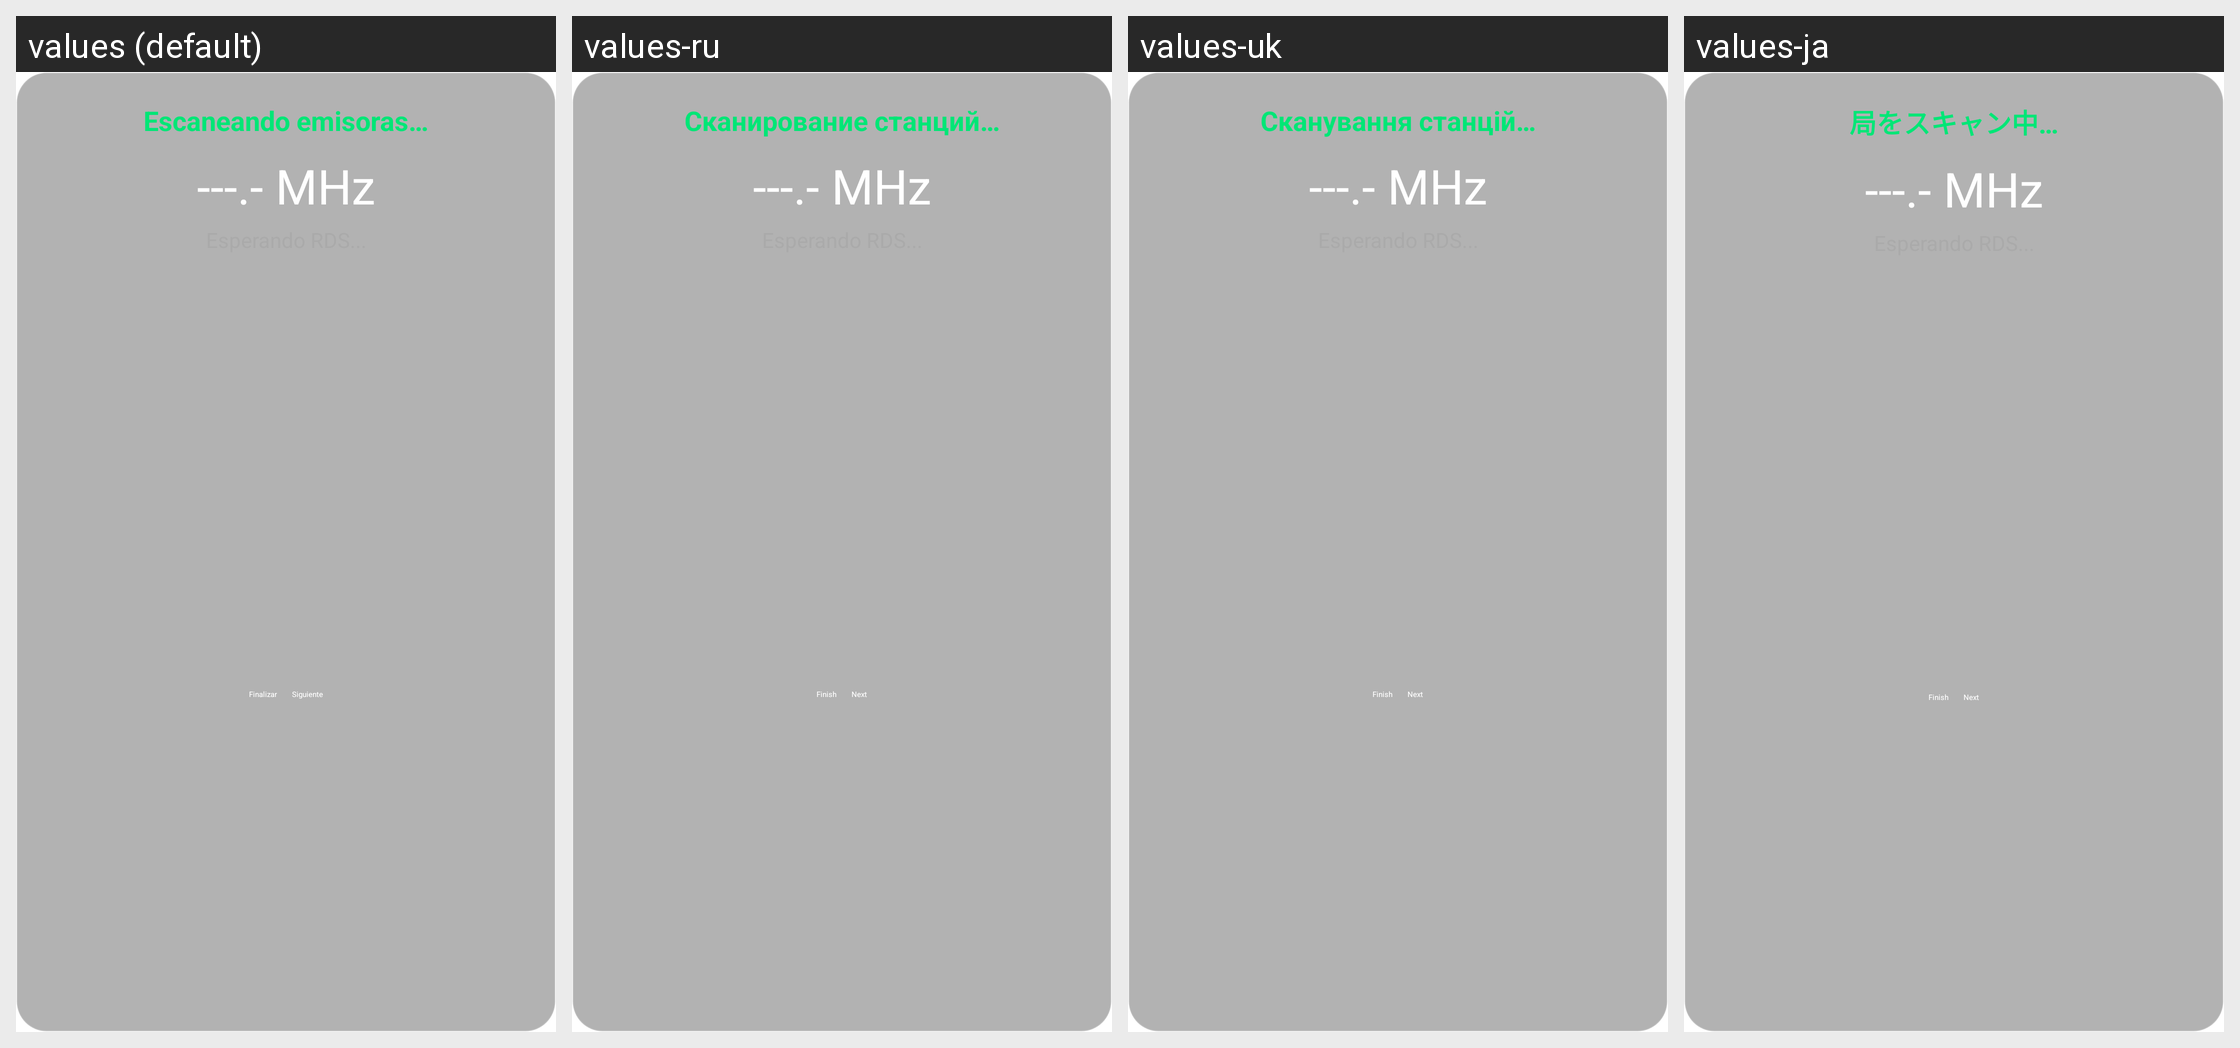

Locale-by-locale string values for the Android screen shown in this grid:
Android screen res/layout/dialog_selective_scan.xml rendered under 4 locales, left to right: values (default), values-ru, values-uk, values-ja. Device: Nexus 5 (rendered at 1080×1920; each locale shown at half size, 540×960, under a caption strip naming it); theme Theme.OpenRadioFm.
Other locales in the repository, not shown: values-de, values-en, values-fr, values-hu, values-it, values-pt, values-ro, values-sr, values-zh.
Strings drawn on this screen, with the default value and each locale's value (text and hints the layout hard-codes, and strings that could not be matched under every locale, appear in the picture but are not listed):

selective_scan_title
  values: Escaneando emisoras…
  values-ru: Сканирование станций…
  values-uk: Сканування станцій…
  values-ja: 局をスキャン中…

selective_scan_freq_placeholder
  values: ---.- MHz
  values-ru: ---.- MHz
  values-uk: ---.- MHz
  values-ja: ---.- MHz

selective_scan_btn_finish
  values: Finalizar
  values-ru: Finish
  values-uk: Finish
  values-ja: Finish

selective_scan_btn_next
  values: Siguiente
  values-ru: Next
  values-uk: Next
  values-ja: Next
